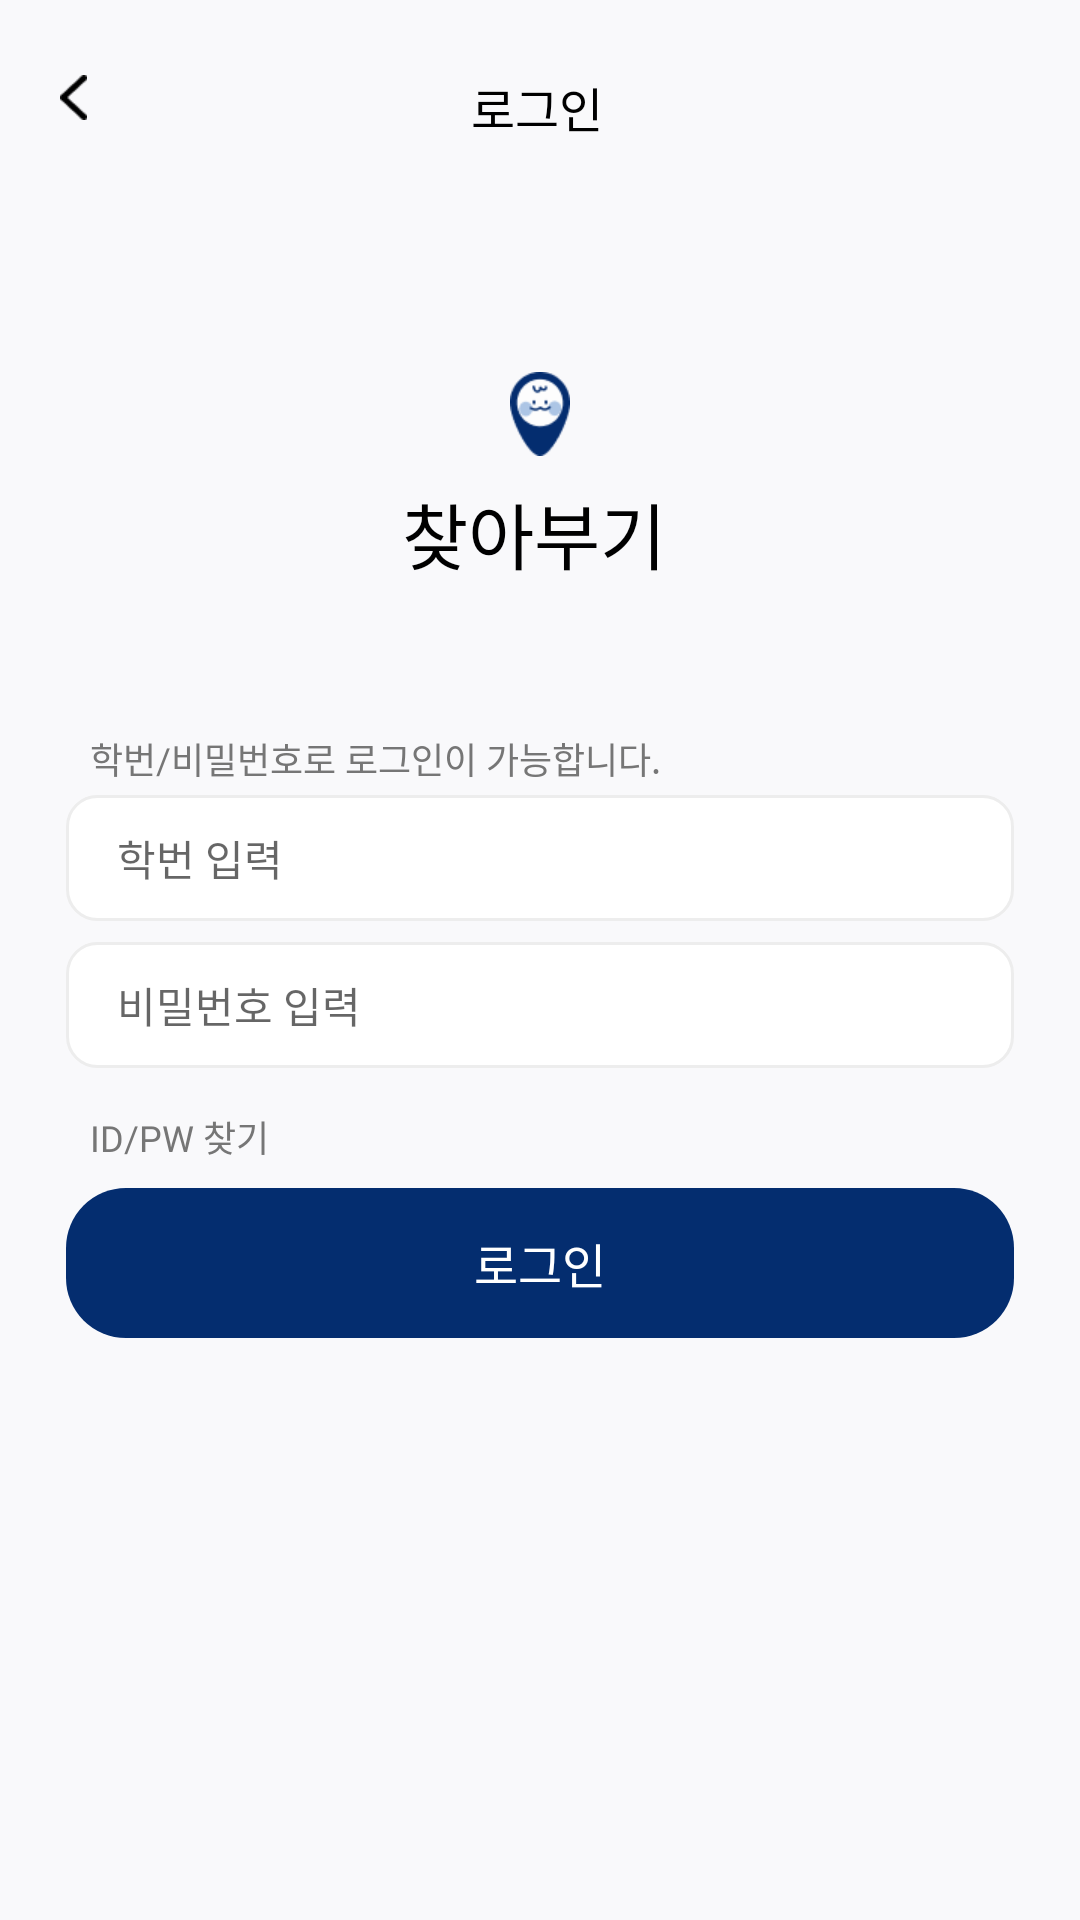

Reconstruct the res/layout file that produces this screen, plus the resources it refers to.
<!-- AndroidManifest.xml: application theme Theme.AppCompat.Light.NoActionBar -->
<!-- res/layout/activity_login.xml -->
<?xml version="1.0" encoding="utf-8"?>
<androidx.constraintlayout.widget.ConstraintLayout xmlns:android="http://schemas.android.com/apk/res/android"
    xmlns:app="http://schemas.android.com/apk/res-auto"
    xmlns:tools="http://schemas.android.com/tools"
    android:id="@+id/main"
    android:background="#F9F9FB"
    android:layout_width="match_parent"
    android:layout_height="match_parent"
    tools:context=".LoginActivity">

    <ImageView
        android:id="@+id/back"
        android:layout_width="9dp"
        android:layout_height="15dp"
        android:background="@drawable/ic_back"
        android:layout_marginTop="25dp"
        android:layout_marginLeft="20dp"
        app:layout_constraintTop_toTopOf="parent"
        app:layout_constraintLeft_toLeftOf="parent" />

    <TextView
        android:layout_width="wrap_content"
        android:layout_height="wrap_content"
        android:text="로그인"
        android:textSize="16sp"
        android:textColor="@color/black"
        android:fontFamily="@font/neo_bold"
        android:layout_marginTop="24dp"
        android:layout_marginLeft="157dp"
        app:layout_constraintTop_toTopOf="parent"
        app:layout_constraintLeft_toLeftOf="parent" />

    <ImageView
        android:layout_width="20dp"
        android:layout_height="28dp"
        android:background="@drawable/ic_ping"
        android:layout_marginTop="124dp"
        android:layout_marginLeft="170dp"
        app:layout_constraintTop_toTopOf="parent"
        app:layout_constraintLeft_toLeftOf="parent" />
    <TextView
        android:layout_width="wrap_content"
        android:layout_height="wrap_content"
        android:text="찾아부기"
        android:textSize="24sp"
        android:textColor="@color/black"
        android:fontFamily="@font/neo_bold"
        android:layout_marginTop="160dp"
        android:layout_marginLeft="134dp"
        app:layout_constraintTop_toTopOf="parent"
        app:layout_constraintLeft_toLeftOf="parent" />

    <TextView
        android:id="@+id/explain"
        android:layout_width="wrap_content"
        android:layout_height="wrap_content"
        android:text="학번/비밀번호로 로그인이 가능합니다."
        android:textSize="12sp"
        android:textColor="#767676"
        android:fontFamily="@font/neo_regular"
        android:layout_marginTop="244dp"
        android:layout_marginLeft="30dp"
        app:layout_constraintTop_toTopOf="parent"
        app:layout_constraintLeft_toLeftOf="parent" />

    <ImageView
        android:layout_width="316dp"
        android:layout_height="42dp"
        android:background="@drawable/custom_background"
        android:layout_marginTop="265dp"
        android:layout_marginLeft="22dp"
        app:layout_constraintTop_toTopOf="parent"
        app:layout_constraintLeft_toLeftOf="parent" />
    <EditText
        android:id="@+id/id"
        android:layout_width="280dp"
        android:layout_height="42dp"
        android:hint="학번 입력"
        android:background="@android:color/transparent"
        android:gravity="center_vertical"
        android:textSize="14sp"
        android:textColor="@color/black"
        android:fontFamily="@font/neo_regular"
        android:layout_marginTop="265dp"
        android:layout_marginLeft="39dp"
        app:layout_constraintTop_toTopOf="parent"
        app:layout_constraintLeft_toLeftOf="parent" />

    <ImageView
        android:layout_width="316dp"
        android:layout_height="42dp"
        android:background="@drawable/custom_background"
        android:layout_marginTop="314dp"
        android:layout_marginLeft="22dp"
        app:layout_constraintTop_toTopOf="parent"
        app:layout_constraintLeft_toLeftOf="parent" />
    <EditText
        android:id="@+id/pw"
        android:layout_width="280dp"
        android:layout_height="42dp"
        android:hint="비밀번호 입력"
        android:background="@android:color/transparent"
        android:textSize="14sp"
        android:textColor="@color/black"
        android:fontFamily="@font/neo_regular"
        android:inputType="textPassword"
        android:layout_marginTop="314dp"
        android:layout_marginLeft="39dp"
        app:layout_constraintTop_toTopOf="parent"
        app:layout_constraintLeft_toLeftOf="parent" />

    <TextView
        android:id="@+id/findIdPw"
        android:layout_width="wrap_content"
        android:layout_height="wrap_content"
        android:text="ID/PW 찾기"
        android:textSize="12sp"
        android:textColor="#767676"
        android:fontFamily="@font/neo_regular"
        android:layout_marginTop="370dp"
        android:layout_marginLeft="30dp"
        app:layout_constraintTop_toTopOf="parent"
        app:layout_constraintLeft_toLeftOf="parent" />

    <TextView
        android:id="@+id/login"
        android:layout_width="316dp"
        android:layout_height="50dp"
        android:background="@drawable/custom_button"
        android:text="로그인"
        android:textSize="16sp"
        android:textColor="@color/white"
        android:fontFamily="@font/neo_bold"
        android:gravity="center"
        android:layout_marginTop="396dp"
        android:layout_marginLeft="22dp"
        app:layout_constraintTop_toTopOf="parent"
        app:layout_constraintLeft_toLeftOf="parent" />

</androidx.constraintlayout.widget.ConstraintLayout>
<!-- resources referenced by this layout -->
<resources>
  <!-- drawable custom_background (drawable) -->
  <?xml version="1.0" encoding="utf-8"?>
  <shape xmlns:android="http://schemas.android.com/apk/res/android"
      android:shape="rectangle">
  
      <corners android:radius="10dp" />
      <stroke android:color="#EDEDED" android:width="1dp" />
  
      <solid
          android:color="#ffffff"/>
  </shape>
  <!-- drawable custom_button (drawable) -->
  <?xml version="1.0" encoding="utf-8"?>
  <shape xmlns:android="http://schemas.android.com/apk/res/android"
      android:shape="rectangle">
  
      <corners android:radius="20dp" />
  
      <solid
          android:color="#042D6F"/>
  </shape>
  <!-- drawable ic_back: png bitmap (drawable, 315 bytes) -->
  <!-- drawable ic_ping: png bitmap (drawable, 2021 bytes) -->
  <!-- not gathered from this repository: default colours our renderer supplied (Android Studio template values) -->
  <color name="black">#FF000000</color>
  <color name="white">#FFFFFFFF</color>
</resources>
